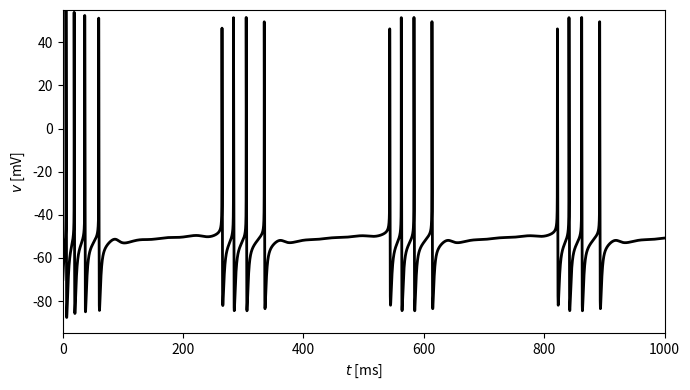

This figure's Python source:
import numpy as np
from numpy import exp
import matplotlib.pyplot as plt

c = 1.
g_k = 224.
g_na = 112.
g_l = 0.5
v_k = -90.
v_na = 60.
v_l = -70.

i_ext = 7.5

g_k_slow = 1.5
tau_n_slow = 100.

t_final = 1000.
dt = 0.01
dt05 = dt / 2
m_steps = round(t_final / dt)


def alpha_h(v):
    return 0.0035 / exp(v / 24.186)


def alpha_m(v):
    return 40 * (75.5 - v) / (exp((75.5 - v) / 13.5) - 1)


def alpha_n(v):
    return (95 - v) / (exp((95 - v) / 11.8) - 1)


def beta_h(v):
    return -0.017 * (v + 51.25) / (exp(-(v + 51.25) / 5.2) - 1)


def beta_m(v):
    return 1.2262 / exp(v / 42.248)


def beta_n(v):
    return 0.025 / exp(v / 22.222)


def m_inf(v):
    return alpha_m(v) / (alpha_m(v) + beta_m(v))


def h_inf(v):
    return alpha_h(v) / (alpha_h(v) + beta_h(v))


def n_inf(v):
    return alpha_n(v) / (alpha_n(v) + beta_n(v))


def n_slow_inf(v):
    return 1. / (1 + exp((-20 - v) / 5))


v = np.zeros(m_steps + 1)
m = np.zeros(m_steps + 1)
h = np.zeros(m_steps + 1)
n = np.zeros(m_steps + 1)
n_slow = np.zeros(m_steps + 1)
v[0] = -70.
m[0] = m_inf(v[0])
h[0] = h_inf(v[0])
n[0] = n_inf(v[0])
n_slow[0] = n_slow_inf(v[0])

for k in range(m_steps):
    v_inc = (g_k * n[k] ** 2 * (v_k - v[k]) + g_na * m[k] ** 3 * h[k] * (v_na - v[k])
              + g_k_slow * n_slow[k] * (v_k - v[k]) + g_l * (v_l - v[k]) + i_ext) / c
    n_inc = alpha_n(v[k]) * (1 - n[k]) - beta_n(v[k]) * n[k]
    h_inc = alpha_h(v[k]) * (1 - h[k]) - beta_h(v[k]) * h[k]
    n_slow_inc = (n_slow_inf(v[k]) - n_slow[k]) / tau_n_slow

    v_tmp = v[k] + dt05 * v_inc
    m_tmp = m_inf(v_tmp)
    h_tmp = h[k] + dt05 * h_inc
    n_tmp = n[k] + dt05 * n_inc
    n_slow_tmp = n_slow[k] + dt05 * n_slow_inc

    v_inc = (g_k * n_tmp ** 2 * (v_k - v_tmp) + g_na * m_tmp ** 3 * h_tmp * (v_na - v_tmp)
              + g_k_slow * n_slow_tmp * (v_k - v_tmp) + g_l * (v_l - v_tmp) + i_ext) / c
    h_inc = alpha_h(v_tmp) * (1 - h_tmp) - beta_h(v_tmp) * h_tmp
    n_inc = alpha_n(v_tmp) * (1 - n_tmp) - beta_n(v_tmp) * n_tmp
    n_slow_inc = (n_slow_inf(v_tmp) - n_slow_tmp) / tau_n_slow

    v[k + 1] = v[k] + dt * v_inc
    m[k + 1] = m_inf(v[k + 1])
    h[k + 1] = h[k] + dt * h_inc
    n[k + 1] = n[k] + dt * n_inc
    n_slow[k + 1] = n_slow[k] + dt * n_slow_inc

if __name__ == "__main__":

    t = np.arange(m_steps + 1) * dt

    plt.figure(figsize=(7, 4))
    plt.plot(t, v, '-k', linewidth=2)
    plt.xlim(0, t_final)
    plt.ylim(-95, 55)
    plt.xlabel('$t$ [ms]')
    plt.ylabel('$v$ [mV]')
    plt.tight_layout()
    plt.savefig("fig.png")
    # plt.show()
